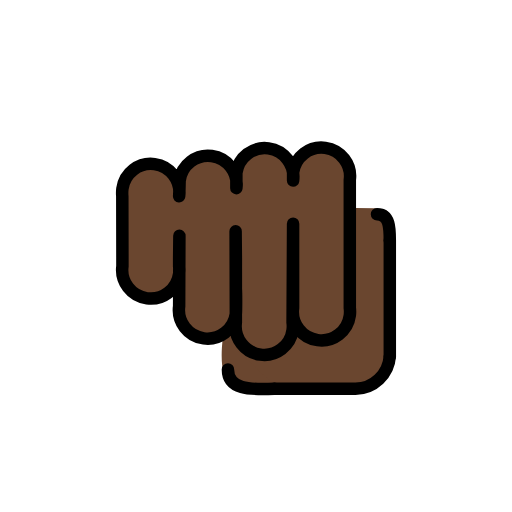
t = 0.00 s
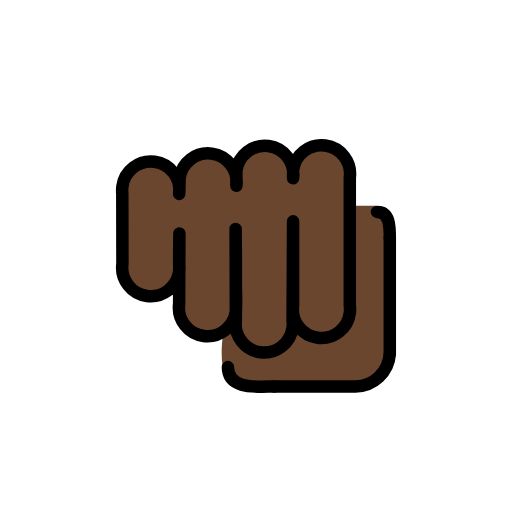
t = 0.48 s
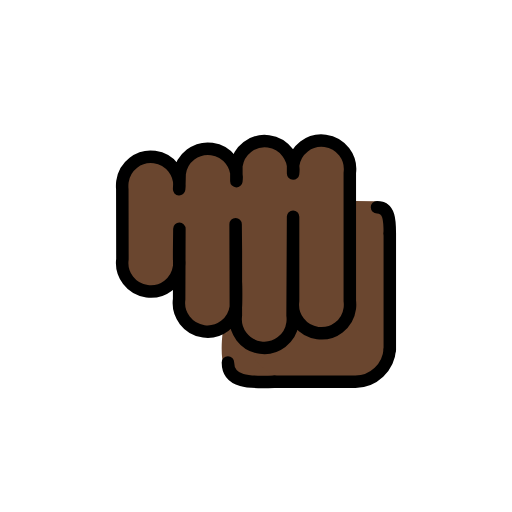
t = 1.43 s
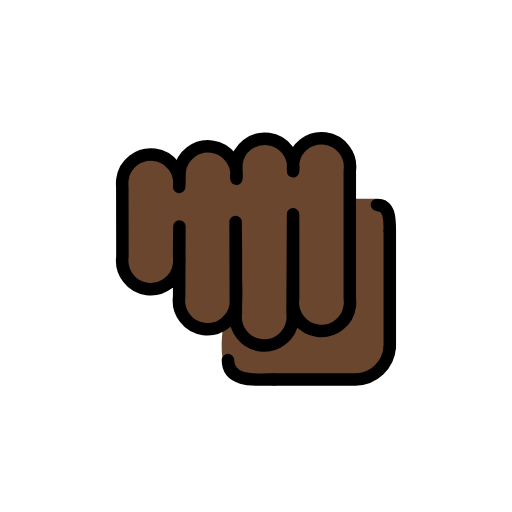
t = 1.90 s
t = 2.38 s: frame unchanged from t = 1.43 s, image omitted
t = 3.33 s: frame unchanged from t = 0.48 s, image omitted

The animated SVG that drew these frames (rendered in a browser with its animation timeline set to each time). Animation: 1 SMIL element (animateTransform=1); one cycle of 3.80 s, repeats indefinitely.

<?xml version='1.0' encoding='utf-8'?>
<svg xmlns="http://www.w3.org/2000/svg" id="emoji" viewBox="-5 -5 82 82" version="1.1" width="200" height="200" role="img">
  <title>OpenMoji: oncoming fist: dark skin tone</title><g><g id="color">
    <line x1="51" x2="51" y1="47.42" y2="33.14" fill="none" />
  </g>
  <g id="skin">
    <path fill="#6a462f" d="m42.03 47.56c-0.3312 2.471-2.599 7.032-5.057 6.7-0.293-0.03821-0.6495-0.1401-1.045-0.293 0.8407-3.095 5.477-7.923 6.114-9.579l-0.01274 1.987c0.05095 0.3949 0.05095 0.8025 0 1.185z" />
    <path fill="#6a462f" d="m33.19 24.09-0.01274 1.223h0.01274c0.05095-0.4204 0.05095-0.828 0-1.223zm8.917-1.146v1.172c0.05095-0.3949 0.05095-0.8025 0-1.172z" />
    <path fill="#6a462f" d="m56.86 28.69c-0.2038-0.1529-1.745-0.3482-1.745-0.3482l-3.264-0.01274c-0.5987-0.2802-0.8247-1.55-0.8247-4.288 0.3312-2.471-1.401-4.726-3.86-5.057-8.881 2.622-2.133 1.723-8.917 0.08917-9.376 2.498-1.771 2.843-8.917 1.185-9.755 0.1624-1.828 6.409-9.006 1.274-2.458-0.3312-4.726 1.401-5.044 3.86-0.06369 0.3949-0.06369 0.8025 0 1.197h-0.03821l0.03821 10.97c-0.3312 2.458 1.401 4.726 3.86 5.057 6.352-0.265 5.107-9.398 5.057 1.223-0.3312 2.458 1.401 4.726 3.86 5.057 4.281-2.589 4.384 6.516 7.599 8.173 0.8025 2.051 10.28-0.168 11.56-0.1043 4.928 2.479 12.18-2.03 10.32-4.553 0.05095-0.3949 0.05095-8.165 0-8.56 0.1783-2.076 1.185-13.71-0.6751-15.16z" />
    <path fill="#6a462f" d="m32.48 46.77c-0.293 0.5095-0.7006 0.9426-1.172 1.287 0.2165-0.4331 0.5987-0.8789 1.172-1.287z" />
    <path fill="#6a462f" d="m33.13 41.53c0.03821 0.8789 0.02548 2.879-0.01274 3.401z" />
    <path fill="#6a462f" d="m32.48 46.77c-0.293 0.5095-0.7006 0.9426-1.172 1.287 0.2165-0.4331 0.5987-0.8789 1.172-1.287z" />
    <path fill="#6a462f" d="m33.12 44.93 0.01274-3.401c0.03821 0.8789 0.02548 2.879-0.01274 3.401z" />
    <path fill="#6a462f" d="m33.19 25.31h-0.01274l0.01274-1.223c0.05095 0.3949 0.05095 0.8025 0 1.223z" />
    <path fill="#6a462f" d="m42.11 24.11v-1.172c0.05095 0.3694 0.05095 0.777 0 1.172z" />
    <path fill="#6a462f" d="m39.17 56.81c-2.577 0-9.977 4.548-8.467-7.881z" />
    <path fill="#6a462f" d="m57.31 33.52c0-1.9 0-4.118-2.011-4.118z" />
  </g>
  <g id="line">
    <path fill="none" stroke="#000" stroke-linecap="round" stroke-linejoin="round" stroke-width="2" d="m41.94 37.24v7.074c-0.3346 2.512 1.428 4.82 3.936 5.156 2.509 0.3352 4.813-1.43 5.148-3.942 0.0536-0.4028 0.0536-0.8107 0-1.213l-5.19e-4 -20.48c0.3346-2.512-1.428-4.82-3.936-5.156s-4.813 1.43-5.148 3.942v1.301c0.3346-2.512-1.428-4.82-3.936-5.156s-4.813 1.43-5.148 3.942v2.427c0.3346-2.512-1.428-4.82-3.936-5.156s-4.813 1.43-5.148 3.942c-0.02619 0.8746-0.02488 1.613-0.08098 2.513 0.3346-2.512-1.428-4.82-3.936-5.156s-4.813 1.43-5.148 3.942c-0.0536 0.4028-0.0536 0.8107-0.02011 1.214l0.02064 11.19c-0.3346 2.512 1.428 4.82 3.936 5.156 2.509 0.3352 4.813-1.43 5.148-3.942 0.0536-0.4028 0.0536-0.8107 0-1.213v-1.341l0.04022-3.517-0.04023 11.27c-0.3346 2.512 1.428 4.82 3.936 5.156s4.813-1.43 5.148-3.942c0.0536-0.4028 0.0536-3.548 0-3.951v-5.012l-0.04075-4.248 0.04075 14.6c-0.3346 2.512 1.428 4.82 3.936 5.156s4.813-1.43 5.148-3.942c0.0536-0.4028 0.0536-0.8107 0-1.213l0.08046-15.82z" />
    <path fill="none" stroke="#000" stroke-linecap="round" stroke-linejoin="round" stroke-width="2" d="m57.43 52.08c-0.2117 2.896-2.598 5.149-5.497 5.19h-12.98" />
    <line x1="57.43" x2="57.43" y1="52.08" y2="33.52" fill="none" stroke="#000" stroke-linecap="round" stroke-linejoin="round" stroke-width="2" />
    <path fill="none" stroke="#000" stroke-linecap="round" stroke-linejoin="round" stroke-miterlimit="10" stroke-width="2" d="m38.95 57.27c-2.625 0-7.445 0.6149-7.445-3.105" />
    <path fill="none" stroke="#000" stroke-linecap="round" stroke-linejoin="round" stroke-miterlimit="10" stroke-width="2" d="m57.43 33.52c0-1.938 0-4.201-2.049-4.201" />
  </g>
<animateTransform attributeName="transform" type="translate" values="0 0;0 -1.5;0 0" dur="3.8s" repeatCount="indefinite" /></g></svg>
